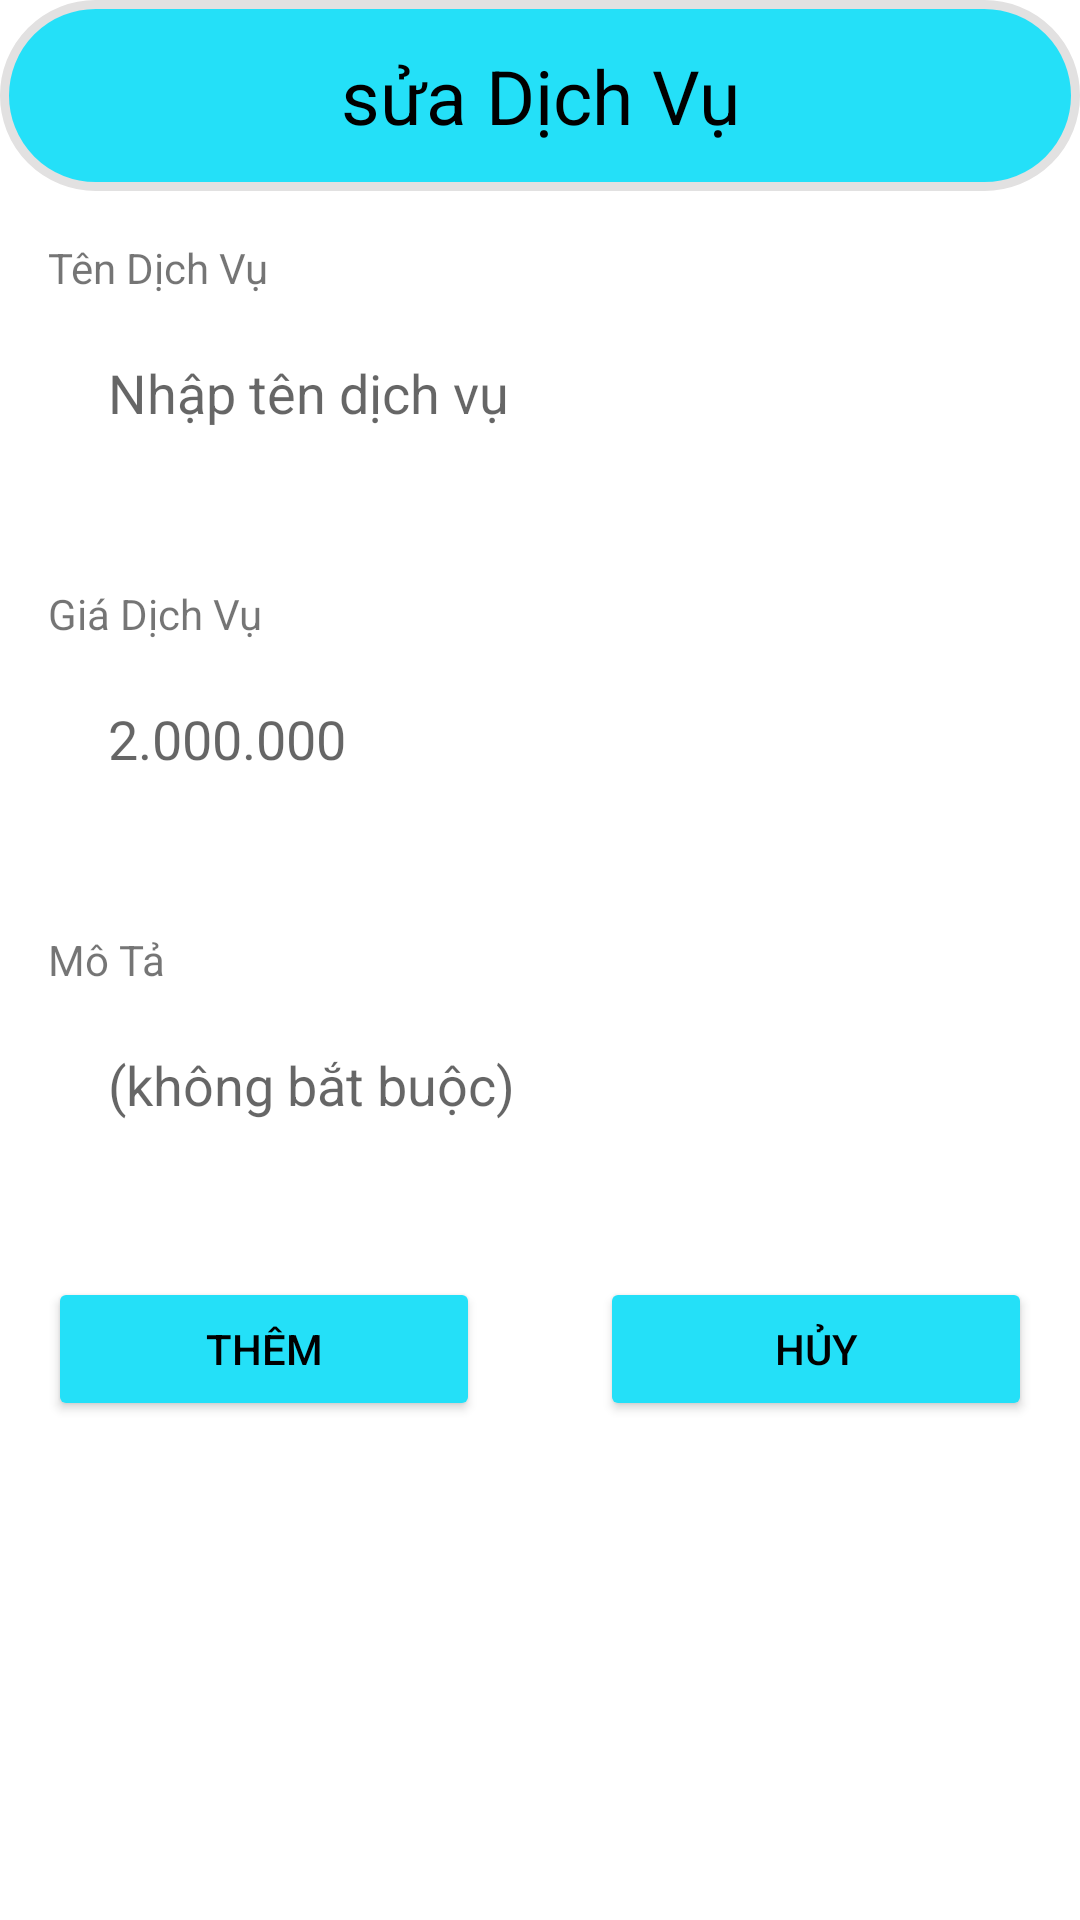

Layout XML and referenced resources for this Android screen:
<!-- AndroidManifest.xml: application theme Theme.DuAn1 -->
<!-- res/layout/dialog_update_dichvu.xml -->
<?xml version="1.0" encoding="utf-8"?>
<ScrollView xmlns:android="http://schemas.android.com/apk/res/android"
    android:layout_width="match_parent"
    android:layout_height="match_parent"
    xmlns:app="http://schemas.android.com/apk/res-auto"
    android:background="@color/white"
    android:orientation="vertical">

    <LinearLayout
        android:layout_width="match_parent"
        android:layout_height="wrap_content"
        android:orientation="vertical">

        <TextView
            android:layout_width="match_parent"
            android:layout_height="wrap_content"
            android:background="@drawable/bogoctron_background2"
            android:gravity="center"
            android:padding="15sp"
            android:text="sửa Dịch Vụ"
            android:textColor="@android:color/black"
            android:textSize="25sp"/>

        <LinearLayout
            android:layout_width="match_parent"
            android:layout_height="wrap_content"
            android:orientation="vertical">

            <LinearLayout
                android:layout_width="match_parent"
                android:layout_height="wrap_content"
                android:orientation="vertical"
                android:padding="16sp">

                <TextView
                    android:layout_width="match_parent"
                    android:layout_height="wrap_content"
                    android:gravity="start"
                    android:text="Tên Dịch Vụ" />

                <EditText
                    android:id="@+id/ed_update_TenDichVu_DV"
                    android:layout_width="match_parent"
                    android:layout_height="wrap_content"
                    android:background="@drawable/bg_white_conor_10_border_gary"
                    android:hint="Nhập tên dịch vụ"
                    android:padding="20sp" />
            </LinearLayout>

            <LinearLayout
                android:layout_width="match_parent"
                android:layout_height="wrap_content"
                android:orientation="vertical"
                android:padding="16sp">

                <TextView
                    android:layout_width="match_parent"
                    android:layout_height="wrap_content"
                    android:gravity="start"
                    android:text="Giá Dịch Vụ" />

                <EditText
                    android:id="@+id/ed_update_GiaDichVu_DV"
                    android:layout_width="match_parent"
                    android:layout_height="wrap_content"
                    android:background="@drawable/bg_white_conor_10_border_gary"
                    android:hint="2.000.000"
                    android:padding="20sp" />
            </LinearLayout>

            <LinearLayout
                android:layout_width="match_parent"
                android:layout_height="wrap_content"
                android:orientation="vertical"
                android:padding="16sp">

                <TextView
                    android:layout_width="match_parent"
                    android:layout_height="wrap_content"
                    android:gravity="start"
                    android:text="Mô Tả" />

                <EditText
                    android:id="@+id/ed_update_MoTa_DV"
                    android:layout_width="match_parent"
                    android:layout_height="wrap_content"
                    android:background="@drawable/bg_white_conor_10_border_gary"
                    android:hint="(không bắt buộc)"
                    android:padding="20sp" />
            </LinearLayout>


            <LinearLayout
                android:layout_width="match_parent"
                android:layout_height="wrap_content"
                android:orientation="horizontal"
                android:padding="16sp">

                <Button
                    android:id="@+id/btn_update_luu_DV"
                    android:layout_width="0sp"
                    android:layout_height="wrap_content"

                    android:layout_weight="1"
                    android:backgroundTint="#24E0F8"
                    android:text="Thêm"
                    android:textColor="@color/black"
                    app:cornerRadius="20sp"
                    android:layout_marginRight="20dp"/>

                <Button
                    android:id="@+id/btn_update_huy_DV"
                    android:layout_width="0sp"
                    android:layout_height="wrap_content"
                    android:layout_marginLeft="20dp"
                    android:layout_weight="1"
                    android:backgroundTint="#24E0F8"
                    android:text="hủy"
                    android:textColor="@color/black"
                    app:cornerRadius="20sp" />
            </LinearLayout>
        </LinearLayout>
    </LinearLayout>


</ScrollView>
<!-- resources referenced by this layout -->
<resources>
  <!-- drawable bogoctron_background2 (drawable) -->
  <?xml version="1.0" encoding="utf-8"?>
  <shape
      xmlns:android="http://schemas.android.com/apk/res/android"
      android:shape="rectangle">
  
      
      <solid
          android:color="#24E0F8" >
      </solid>
  
      
      <stroke
          android:width="3dp"
          android:color="#E2E1E1" >
      </stroke>
  
      
      <padding
          android:left="10dp"
          android:top="10dp"
          android:right="10dp"
          android:bottom="10dp" >
      </padding>
  
      
      <corners
          android:radius="90dp" >
      </corners>
  
  </shape>
  <style name="Theme.DuAn1" parent="Theme.MaterialComponents.DayNight.DarkActionBar">
          
          <item name="colorPrimary">@color/purple_500</item>
          <item name="colorPrimaryVariant">@color/purple_700</item>
          <item name="colorOnPrimary">@color/white</item>
          
          <item name="colorSecondary">@color/teal_200</item>
          <item name="colorSecondaryVariant">@color/teal_700</item>
          <item name="colorOnSecondary">@color/black</item>
          
          <item name="android:statusBarColor" tools:targetApi="l">?attr/colorPrimaryVariant</item>
          <item name="windowNoTitle">true</item>
      </style>
  <!-- not gathered from this repository: default colours our renderer supplied (Android Studio template values) -->
  <color name="purple_500">#FF6200EE</color>
  <color name="purple_700">#FF3700B3</color>
  <color name="teal_200">#FF03DAC5</color>
  <color name="teal_700">#FF018786</color>
  <color name="black">#FF000000</color>
  <color name="white">#FFFFFFFF</color>
</resources>
